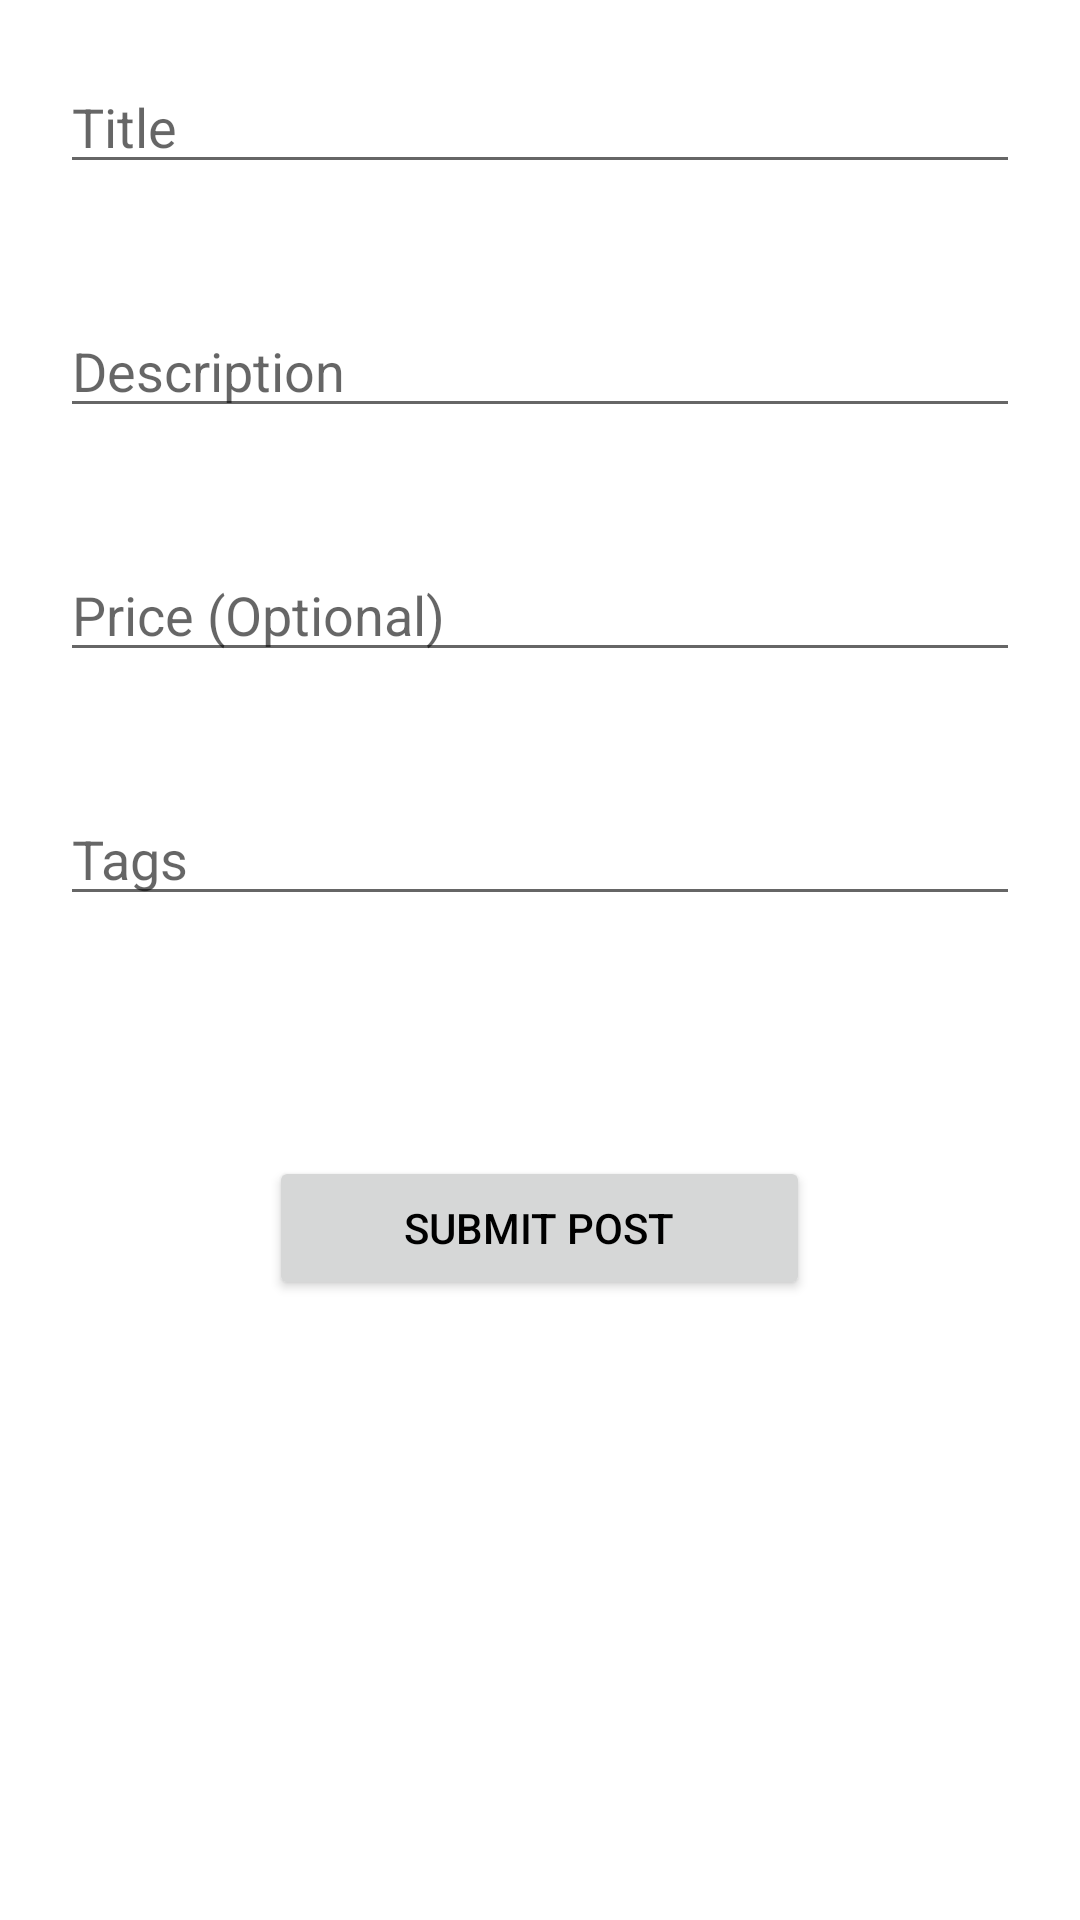

Layout XML and referenced resources for this Android screen:
<!-- AndroidManifest.xml: application theme WalkntradeTheme.Compat -->
<!-- res/layout/add_post.xml -->
<RelativeLayout xmlns:android="http://schemas.android.com/apk/res/android"
    android:layout_width="match_parent"
    android:layout_height="wrap_content"
    android:background="@color/white">

    <ScrollView
        android:id="@+id/scrollView"
        android:layout_width="match_parent"
        android:layout_height="match_parent">

        <LinearLayout
            android:layout_width="match_parent"
            android:layout_height="wrap_content"
            android:orientation="vertical">

            <TextView
                android:id="@+id/post_error"
                style="@style/TextViewRed"
                android:textSize="18sp" />

            <EditText
                android:id="@+id/post_title"
                android:layout_width="match_parent"
                android:layout_height="wrap_content"
                android:layout_margin="20dp"
                android:hint="@string/post_title"
                android:inputType="text|textCapWords" />

            <EditText
                android:id="@+id/post_author"
                android:layout_width="match_parent"
                android:layout_height="wrap_content"
                android:layout_margin="20dp"
                android:hint="@string/post_author"
                android:inputType="textCapWords"
                android:visibility="gone" />

            <EditText
                android:id="@+id/post_description"
                android:layout_width="match_parent"
                android:layout_height="wrap_content"
                android:layout_margin="20dp"
                android:hint="@string/post_description"
                android:inputType="textMultiLine|textCapSentences" />

            <EditText
                android:id="@+id/post_isbn"
                android:layout_width="match_parent"
                android:layout_height="wrap_content"
                android:layout_margin="20dp"
                android:hint="@string/post_isbn"
                android:inputType="number"
                android:visibility="gone" />

            <EditText
                android:id="@+id/post_price"
                android:layout_width="match_parent"
                android:layout_height="wrap_content"
                android:layout_margin="20dp"
                android:hint="@string/post_price"
                android:inputType="numberDecimal" />

            <EditText
                android:id="@+id/post_tags"
                android:layout_width="match_parent"
                android:layout_height="wrap_content"
                android:layout_margin="20dp"
                android:hint="@string/post_tags"
                android:inputType="textMultiLine|textCapWords" />

            <HorizontalScrollView
                android:layout_width="match_parent"
                android:layout_height="wrap_content">

                <LinearLayout
                    android:layout_width="wrap_content"
                    android:layout_height="wrap_content"
                    android:layout_gravity="center_horizontal"
                    android:orientation="horizontal">

                    <ImageView
                        android:id="@+id/add_image_1"
                        android:layout_width="@dimen/photo_width"
                        android:layout_height="@dimen/photo_width"
                        android:layout_marginLeft="5dp"
                        android:layout_marginRight="5dp"
                        android:adjustViewBounds="true"
                        android:scaleType="centerInside"
                        android:contentDescription="@string/post_image"
                        android:src="@drawable/ic_action_new_picture" />

                    <ImageView
                        android:id="@+id/add_image_2"
                        android:layout_width="@dimen/photo_width"
                        android:layout_height="@dimen/photo_width"
                        android:layout_marginLeft="5dp"
                        android:layout_marginRight="5dp"
                        android:adjustViewBounds="true"
                        android:scaleType="centerInside"
                        android:contentDescription="@string/post_image"
                        android:src="@drawable/ic_action_new_picture" />

                    <ImageView
                        android:id="@+id/add_image_3"
                        android:layout_width="@dimen/photo_width"
                        android:layout_height="@dimen/photo_width"
                        android:layout_marginLeft="5dp"
                        android:layout_marginRight="5dp"
                        android:adjustViewBounds="true"
                        android:scaleType="centerInside"
                        android:contentDescription="@string/post_image"
                        android:src="@drawable/ic_action_new_picture" />

                    <ImageView
                        android:id="@+id/add_image_4"
                        android:layout_width="@dimen/photo_width"
                        android:layout_height="@dimen/photo_width"
                        android:layout_marginLeft="5dp"
                        android:layout_marginRight="5dp"
                        android:adjustViewBounds="true"
                        android:scaleType="centerInside"
                        android:contentDescription="@string/post_image"
                        android:src="@drawable/ic_action_new_picture" />
                </LinearLayout>
            </HorizontalScrollView>

            <RelativeLayout
                android:layout_width="match_parent"
                android:layout_height="wrap_content">
                
                <ProgressBar
                    android:id="@+id/progressBar"
                    style="?android:attr/progressBarStyleInverse"
                    android:layout_width="wrap_content"
                    android:layout_height="wrap_content"
                    android:layout_centerVertical="true"
                    android:layout_toLeftOf="@+id/post_submit"
                    android:visibility="invisible" />

                <Button
                    android:id="@+id/post_submit"
                    android:layout_width="wrap_content"
                    android:layout_height="wrap_content"
                    android:layout_centerHorizontal="true"
                    android:paddingLeft="45dp"
                    android:paddingRight="45dp"
                    android:text="@string/post_submit" />
            </RelativeLayout>


        </LinearLayout>
    </ScrollView>
</RelativeLayout>
<!-- resources referenced by this layout -->
<resources>
  <color name="white">#ffffff</color>
  <dimen name="photo_width">60dp</dimen>
  <string name="post_author">Author</string>
  <string name="post_description">Description</string>
  <string name="post_image">Image posted by user</string>
  <string name="post_isbn">ISBN-10 or ISBN-13 (Optional)</string>
  <string name="post_price">Price (Optional)</string>
  <string name="post_submit">Submit Post</string>
  <string name="post_tags">Tags</string>
  <string name="post_title">Title</string>
  <style name="TextViewRed">
          <item name="android:layout_width">match_parent</item>
          <item name="android:layout_height">wrap_content</item>
          <item name="android:textColor">@color/red</item>
          <item name="android:visibility">gone</item>
      </style>
  <style name="WalkntradeTheme.Compat" parent="Theme.AppCompat.Light.DarkActionBar">
          <item name="colorPrimary">@color/green_primary</item>
          <item name="colorPrimaryDark">@color/green_dark</item>
          <item name="colorAccent">@color/walkntrade_green</item>
          <item name="android:windowBackground">@color/white</item>
          <item name="android:textColor">@color/black</item>
          <item name="actionModeBackground">@color/green_primary</item>
      </style>
  <color name="red">#FF0000</color>
  <color name="green_primary">#259b24</color>
  <color name="green_dark">#0a8f08</color>
  <color name="walkntrade_green">#78BE19</color>
  <color name="black">#000000</color>
</resources>
